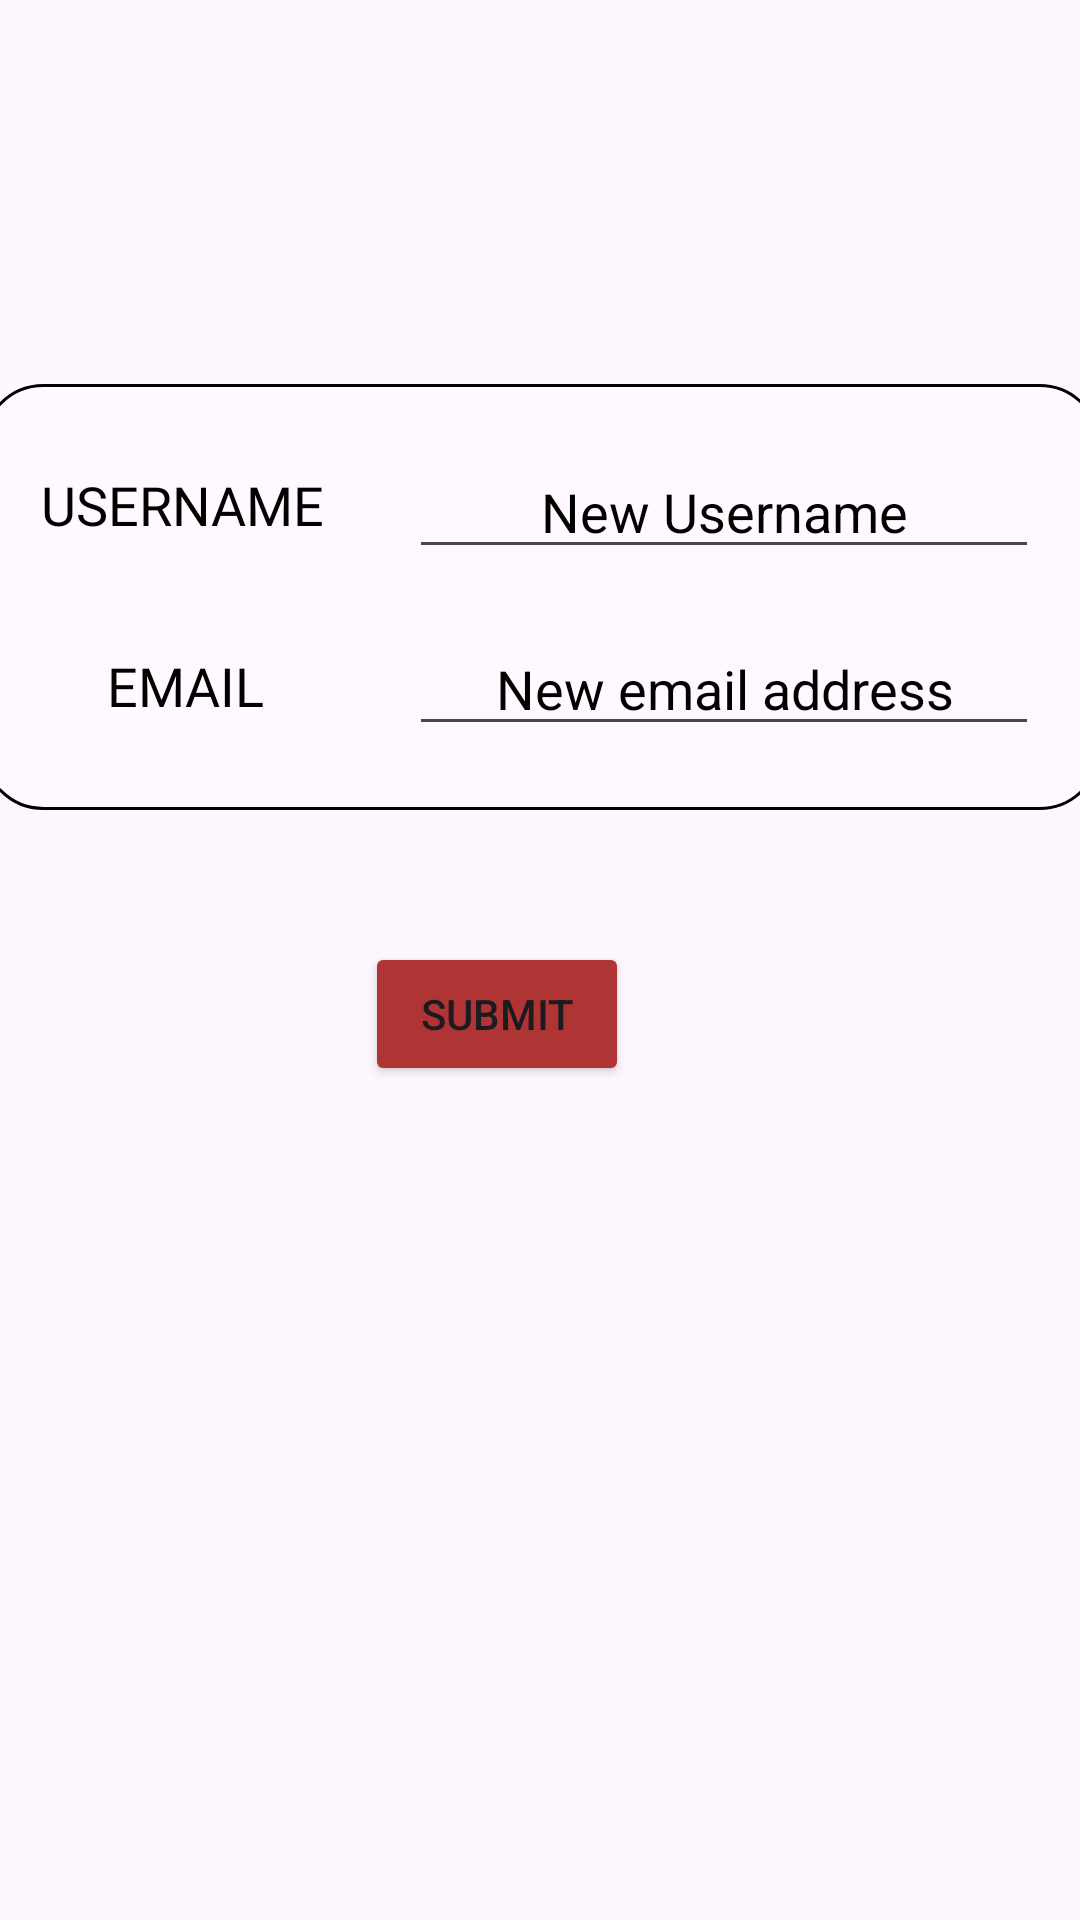

Here is an Android app screen rendered from its layout file. Give the layout XML and the strings, colors and styles it references.
<!-- AndroidManifest.xml: application theme Theme.Svedata -->
<!-- res/layout/activity_edit_profile.xml -->
<?xml version="1.0" encoding="utf-8"?>
<androidx.constraintlayout.widget.ConstraintLayout xmlns:android="http://schemas.android.com/apk/res/android"
    xmlns:app="http://schemas.android.com/apk/res-auto"
    xmlns:tools="http://schemas.android.com/tools"
    android:layout_width="match_parent"
    android:layout_height="match_parent"
    android:background="@drawable/svebg"
    tools:context=".EditProfileActivity">

    <ImageView
        android:id="@+id/imageView2"
        android:layout_width="373dp"
        android:layout_height="142dp"
        android:layout_marginTop="128dp"
        app:layout_constraintEnd_toEndOf="parent"
        app:layout_constraintStart_toStartOf="parent"
        app:layout_constraintTop_toTopOf="parent"
        app:srcCompat="@drawable/edit_text_bg" />


    <TextView
        android:id="@+id/uname"
        android:layout_width="wrap_content"
        android:layout_height="wrap_content"
        android:layout_marginStart="20dp"
        android:layout_marginTop="28dp"
        android:fontFamily="@font/captainmeredith"
        android:text="USERNAME"
        android:textColor="@color/black"
        android:textSize="18sp"
        app:layout_constraintStart_toStartOf="@+id/imageView2"
        app:layout_constraintTop_toTopOf="@+id/imageView2" />

    <TextView
        android:id="@+id/email"
        android:layout_width="wrap_content"
        android:layout_height="wrap_content"
        android:layout_marginTop="36dp"
        android:layout_marginEnd="20dp"
        android:fontFamily="@font/captainmeredith"
        android:text="EMAIL"
        android:textSize="18sp"
        android:textColor="@color/black"
        app:layout_constraintEnd_toEndOf="@+id/uname"
        app:layout_constraintTop_toBottomOf="@+id/uname" />

    <Button
        android:id="@+id/submit_edit_button"
        android:layout_width="wrap_content"
        android:layout_height="wrap_content"
        android:layout_marginStart="128dp"
        android:layout_marginTop="44dp"
        android:text="Submit"
        android:backgroundTint="#AF3434"
        app:layout_constraintStart_toStartOf="@+id/imageView2"
        app:layout_constraintTop_toBottomOf="@+id/imageView2" />

    <EditText
        android:id="@+id/new_email"
        android:layout_width="wrap_content"
        android:layout_height="wrap_content"
        android:layout_marginStart="48dp"
        android:ems="10"
        android:gravity="center"
        android:hint="New email address"
        android:inputType="textEmailAddress"
        android:textColorHint="@color/black"
        app:layout_constraintBottom_toBottomOf="@+id/email"
        app:layout_constraintStart_toEndOf="@+id/email"
        app:layout_constraintTop_toTopOf="@+id/email"
        app:layout_constraintVertical_bias="0.545" />

    <EditText
        android:id="@+id/new_username"
        android:layout_width="wrap_content"
        android:layout_height="wrap_content"
        android:layout_marginStart="28dp"
        android:ems="10"
        android:gravity="center"
        android:hint="New Username"
        android:inputType="text"
        android:textColorHint="@color/black"
        app:layout_constraintBottom_toBottomOf="@+id/uname"
        app:layout_constraintStart_toEndOf="@+id/uname"
        app:layout_constraintTop_toTopOf="@+id/uname"
        app:layout_constraintVertical_bias="0.454" />


</androidx.constraintlayout.widget.ConstraintLayout>
<!-- resources referenced by this layout -->
<resources>
  <!-- drawable edit_text_bg (drawable) -->
  <?xml version="1.0" encoding="utf-8"?>
  <shape xmlns:android="http://schemas.android.com/apk/res/android"
      android:shape="rectangle"
      android:padding="20dp">
      <solid android:color="#40FFFFFF"/>
      <corners
          android:bottomRightRadius="20dp"
          android:bottomLeftRadius="20dp"
          android:topLeftRadius="20dp"
          android:topRightRadius="20dp" />
      <stroke
          android:width="1dip"
          android:color="@color/black"/>
  </shape>
  <style name="Theme.Svedata" parent="Base.Theme.Svedata" />
  <style name="Base.Theme.Svedata" parent="Theme.Material3.DayNight.NoActionBar">
          
          
      </style>
  <!-- not gathered from this repository: default colours our renderer supplied (Android Studio template values) -->
  <color name="black">#FF000000</color>
</resources>
